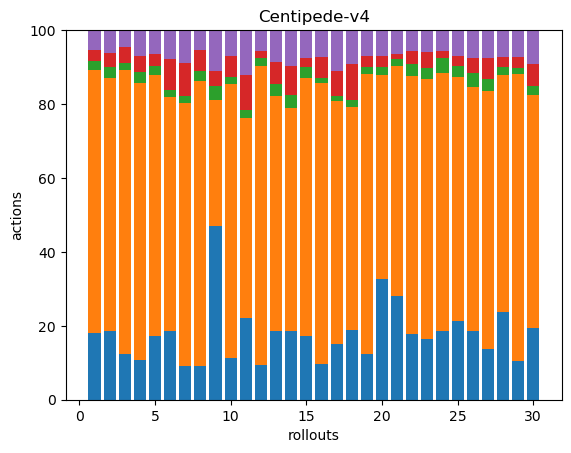

The table this chart was drawn from, first rows:
57, 225, 8, 9, 17, 0, 0, 0, 0, 0, 0, 0, 0, 0, 0, 0, 0, 0
33, 122, 5, 7, 11, 0, 0, 0, 0, 0, 0, 0, 0, 0, 0, 0, 0, 0
43, 267, 7, 15, 16, 0, 0, 0, 0, 0, 0, 0, 0, 0, 0, 0, 0, 0
32, 224, 9, 13, 21, 0, 0, 0, 0, 0, 0, 0, 0, 0, 0, 0, 0, 0
57, 235, 8, 11, 21, 0, 0, 0, 0, 0, 0, 0, 0, 0, 0, 0, 0, 0
42, 144, 4, 19, 18, 0, 0, 0, 0, 0, 0, 0, 0, 0, 0, 0, 0, 0
35, 275, 7, 35, 34, 0, 0, 0, 0, 0, 0, 0, 0, 0, 0, 0, 0, 0
28, 234, 8, 18, 16, 0, 0, 0, 0, 0, 0, 0, 0, 0, 0, 0, 0, 0
47, 34, 4, 4, 11, 0, 0, 0, 0, 0, 0, 0, 0, 0, 0, 0, 0, 0
33, 214, 5, 17, 20, 0, 0, 0, 0, 0, 0, 0, 0, 0, 0, 0, 0, 0
51, 126, 5, 22, 28, 0, 0, 0, 0, 0, 0, 0, 0, 0, 0, 0, 0, 0
32, 274, 7, 7, 19, 0, 0, 0, 0, 0, 0, 0, 0, 0, 0, 0, 0, 0
45, 154, 8, 14, 21, 0, 0, 0, 0, 0, 0, 0, 0, 0, 0, 0, 0, 0
36, 117, 7, 15, 19, 0, 0, 0, 0, 0, 0, 0, 0, 0, 0, 0, 0, 0
41, 166, 7, 6, 18, 0, 0, 0, 0, 0, 0, 0, 0, 0, 0, 0, 0, 0
39, 308, 6, 23, 29, 0, 0, 0, 0, 0, 0, 0, 0, 0, 0, 0, 0, 0
45, 195, 4, 20, 33, 0, 0, 0, 0, 0, 0, 0, 0, 0, 0, 0, 0, 0
59, 188, 6, 30, 29, 0, 0, 0, 0, 0, 0, 0, 0, 0, 0, 0, 0, 0
39, 240, 6, 10, 22, 0, 0, 0, 0, 0, 0, 0, 0, 0, 0, 0, 0, 0
94, 158, 6, 9, 20, 0, 0, 0, 0, 0, 0, 0, 0, 0, 0, 0, 0, 0
60, 133, 4, 3, 14, 0, 0, 0, 0, 0, 0, 0, 0, 0, 0, 0, 0, 0
50, 196, 9, 10, 16, 0, 0, 0, 0, 0, 0, 0, 0, 0, 0, 0, 0, 0
45, 193, 8, 12, 16, 0, 0, 0, 0, 0, 0, 0, 0, 0, 0, 0, 0, 0
40, 150, 9, 4, 12, 0, 0, 0, 0, 0, 0, 0, 0, 0, 0, 0, 0, 0
42, 130, 6, 5, 14, 0, 0, 0, 0, 0, 0, 0, 0, 0, 0, 0, 0, 0
35, 125, 7, 8, 14, 0, 0, 0, 0, 0, 0, 0, 0, 0, 0, 0, 0, 0
34, 175, 8, 14, 19, 0, 0, 0, 0, 0, 0, 0, 0, 0, 0, 0, 0, 0
45, 122, 4, 5, 14, 0, 0, 0, 0, 0, 0, 0, 0, 0, 0, 0, 0, 0
32, 237, 5, 9, 22, 0, 0, 0, 0, 0, 0, 0, 0, 0, 0, 0, 0, 0
52, 170, 6, 16, 25, 0, 0, 0, 0, 0, 0, 0, 0, 0, 0, 0, 0, 0
